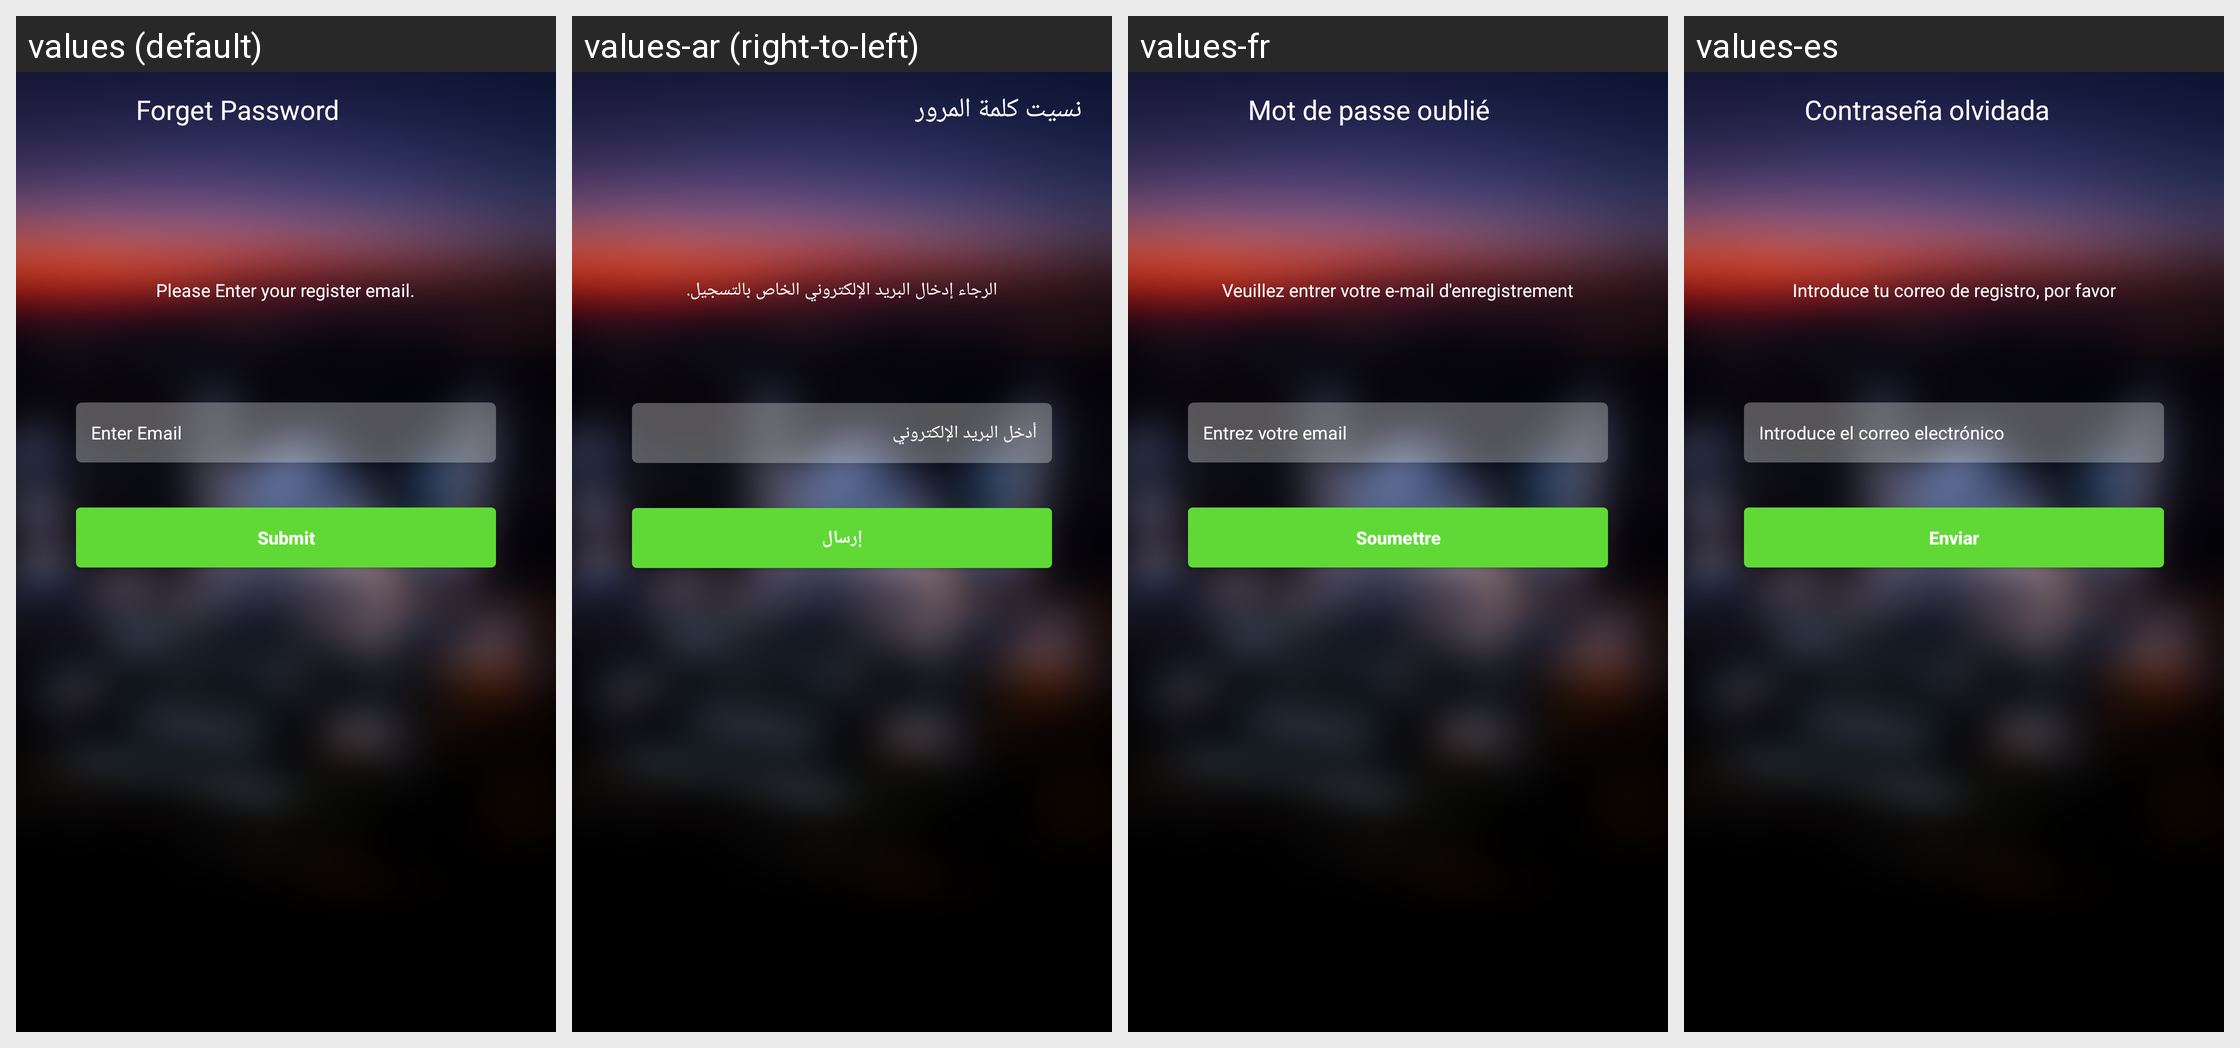

Locale-by-locale string values for the Android screen shown in this grid:
Android screen res/layout/forget_password.xml rendered under 4 locales, left to right: values (default), values-ar (right-to-left), values-fr, values-es. Device: Nexus 5 (rendered at 1080×1920; each locale shown at half size, 540×960, under a caption strip naming it); theme AppTheme.NoActionBar.
Other locales in the repository, not shown: values-bn, values-ca, values-hi, values-ms, values-pt, values-ur.
Strings drawn on this screen, with the default value and each locale's value (text and hints the layout hard-codes, and strings that could not be matched under every locale, appear in the picture but are not listed):

Forget_pass
  values: Forget Password
  values-ar: نسيت كلمة المرور
  values-fr: Mot de passe oublié
  values-es: Contraseña olvidada

Please_inter
  values: Please Enter your register email.
  values-ar: الرجاء إدخال البريد الإلكتروني الخاص بالتسجيل.
  values-fr: Veuillez entrer votre e-mail d'enregistrement
  values-es: Introduce tu correo de registro, por favor

Email
  values: Enter Email
  values-ar: أدخل البريد الإلكتروني
  values-fr: Entrez votre email
  values-es: Introduce el correo electrónico

submit
  values: Submit
  values-ar: إرسال
  values-fr: Soumettre
  values-es: Enviar
